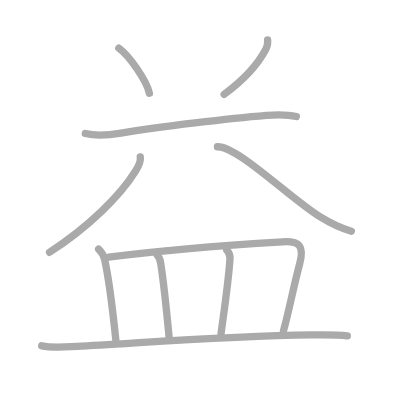
t = 0.00 s
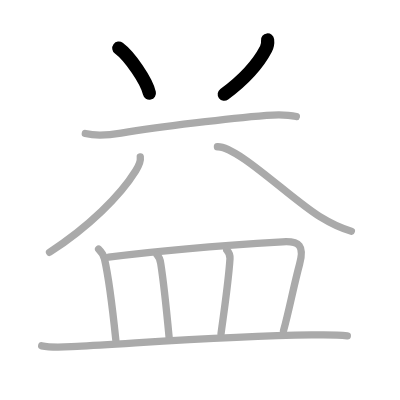
t = 2.00 s
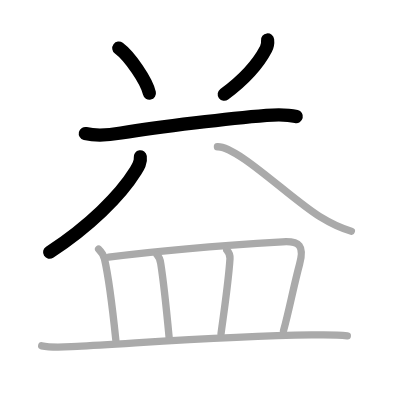
t = 4.00 s
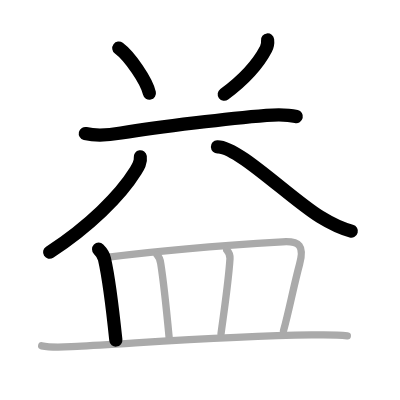
t = 6.00 s
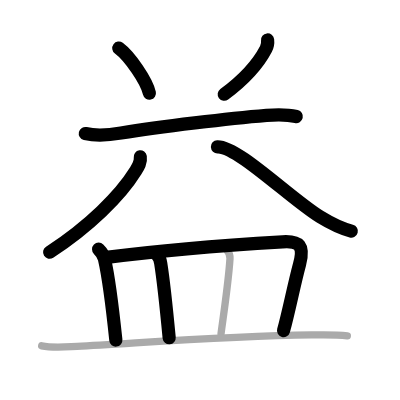
t = 8.00 s
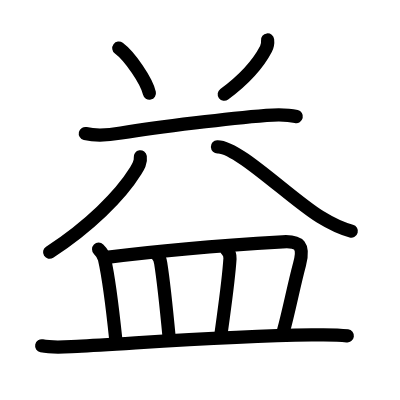
t = 10.00 s

The animated SVG that drew these frames (rendered in a browser with its animation timeline set to each time). Animation: 10 SMIL elements (animate=10); one cycle of 10.00 s.

<?xml version="1.0" standalone="no"?>
<!DOCTYPE svg PUBLIC "-//W3C//DTD SVG 1.1//EN"   "http://www.w3.org/Graphics/SVG/1.1/DTD/svg11.dtd">
<svg width="400px" height="400px"  version="1.1" xmlns="http://www.w3.org/2000/svg">
  <defs>
    <marker id="Triangle" viewBox="0 0 10 10" refX="0" refY="5" markerUnits="strokeWidth" markerWidth="3" style="stroke-opacity:0%;fill:#aaaaaa;" markerHeight="2" orient="auto">
      <path d="M 0 0 L 10 5 L 0 10 z" />
    </marker>
    
    <marker id="Arrow" viewBox="0 0 10 10" refX="5" refY="5" markerUnits="strokeWidth" markerWidth="1.8" style="stroke-opacity:0%;fill:#770000;" markerHeight="2" orient="auto">
      <path d="M 0 4 L 6 4 L 4 1 L 10 5 L 4 9 L 6 6 L 0 6 z" />
        <circle cx="5" cy="5" r="5" />
      </marker>
    
    <marker id="TriangleRed" viewBox="0 0 10 10" refX="0" refY="5" markerUnits="strokeWidth" markerWidth="3" style="stroke-opacity:0%;fill:#CC0000;" markerHeight="2" orient="auto">
      <path d="M 0 0 L 10 5 L 0 10 z" />
    </marker>
    
    <marker id="ArrowRed" viewBox="0 0 10 10" refX="5" refY="5" markerUnits="strokeWidth" markerWidth="1.8" style="stroke-opacity:0%;fill:#CC0000;" markerHeight="2" orient="auto">
      <path d="M 0 4 L 6 4 L 4 1 L 10 5 L 4 9 L 6 6 L 0 6 z" />
        <circle cx="5" cy="5" r="5" />
      </marker>
    
  </defs>
  
  <path style="fill:#ffffff; fill-opacity:100%; fill-rule:evenodd; stroke-width:0;" d="M 0 0 L 400px 0 L 400px 400px L 0 400px L 0 0" />

  <g transform="scale(3.6697247706422 3.6697247706422)">
<path style="fill:none; fill-opacity:0%; fill-rule:evenodd; stroke:#aaaaaa; stroke-opacity:100%; stroke-width: 1.5pt; stroke-linejoin:round; stroke-linecap:round;" d="M32.38 13.12c2.94 2.17 7.59 8.9 8.33 12.27"></path>
<path style="fill:none; fill-opacity:0%; fill-rule:evenodd; stroke:#aaaaaa; stroke-opacity:100%; stroke-width: 1.5pt; stroke-linejoin:round; stroke-linecap:round;" d="M72.92 10.89c0.1 0.87-0.05 1.69-0.45 2.45c-2.1 4.03-5.35 7.9-11.4 12.37"></path>
<path style="fill:none; fill-opacity:0%; fill-rule:evenodd; stroke:#aaaaaa; stroke-opacity:100%; stroke-width: 1.5pt; stroke-linejoin:round; stroke-linecap:round;" d="M23.25 36.39c3.12 0.74 7.02 0.33 9.74-0.12c10.64-1.77 29.71-4.02 39.64-4.84c2.6-0.21 5.56-0.29 8.12 0.33"></path>
<path style="fill:none; fill-opacity:0%; fill-rule:evenodd; stroke:#aaaaaa; stroke-opacity:100%; stroke-width: 1.5pt; stroke-linejoin:round; stroke-linecap:round;" d="M38.23 42.75c0.22 1.46-0.56 2.68-1.29 3.86c-4.19 6.77-12.81 15.26-23.44 22.14"></path>
<path style="fill:none; fill-opacity:0%; fill-rule:evenodd; stroke:#aaaaaa; stroke-opacity:100%; stroke-width: 1.5pt; stroke-linejoin:round; stroke-linecap:round;" d="M59.25 40c5.38-0.25 19.9 14.13 27.91 19.06c2.66 1.64 5.56 3.15 8.59 3.94"></path>
<path style="fill:none; fill-opacity:0%; fill-rule:evenodd; stroke:#aaaaaa; stroke-opacity:100%; stroke-width: 1.5pt; stroke-linejoin:round; stroke-linecap:round;" d="M26.87 67.91c0.74 0.74 1.38 1.72 1.6 2.65c1.04 4.54 2.26 14.07 3.1 22.13"></path>
<path style="fill:none; fill-opacity:0%; fill-rule:evenodd; stroke:#aaaaaa; stroke-opacity:100%; stroke-width: 1.5pt; stroke-linejoin:round; stroke-linecap:round;" d="M29.61 70.07c13.89-1.82 35.02-3.44 47.4-4.18c4.64-0.28 5.98 1.1 4.62 6.12c-1.6 5.93-2.88 12.75-4.38 18.13"></path>
<path style="fill:none; fill-opacity:0%; fill-rule:evenodd; stroke:#aaaaaa; stroke-opacity:100%; stroke-width: 1.5pt; stroke-linejoin:round; stroke-linecap:round;" d="M42.8 69.46c0.62 0.62 0.92 1.77 1 2.32c0.94 5.97 1.58 12.67 2.3 20.28"></path>
<path style="fill:none; fill-opacity:0%; fill-rule:evenodd; stroke:#aaaaaa; stroke-opacity:100%; stroke-width: 1.5pt; stroke-linejoin:round; stroke-linecap:round;" d="M61.8 68.14c0.59 0.59 0.92 1.55 0.87 2.36c-0.4 6.12-1.31 12.06-2.44 20.45"></path>
<path style="fill:none; fill-opacity:0%; fill-rule:evenodd; stroke:#aaaaaa; stroke-opacity:100%; stroke-width: 1.5pt; stroke-linejoin:round; stroke-linecap:round;" d="M11.36 94.23c3.11 0.64 6.5 0.29 9.64 0.14c15.05-0.72 39.57-2.79 63.88-3.1c3.26-0.04 6.53-0.15 9.77 0.26"></path>

<path style="fill:none; fill-opacity:0%; fill-rule:evenodd; stroke:#000000; stroke-opacity:100%; stroke-width: 2.7pt; stroke-linejoin:round; stroke-linecap:round;" d="M32.38 13.12c2.94 2.17 7.59 8.9 8.33 12.27" pathLength="100" stroke-dashoffset="100" stroke-dasharray="100 105"><animate id="dashAnim1" attributeName="stroke-dashoffset" from="100" to="0" dur="1s" calcMode="linear" fill="freeze"/></path>
<path style="fill:none; fill-opacity:0%; fill-rule:evenodd; stroke:#000000; stroke-opacity:100%; stroke-width: 2.7pt; stroke-linejoin:round; stroke-linecap:round;" d="M72.92 10.89c0.1 0.87-0.05 1.69-0.45 2.45c-2.1 4.03-5.35 7.9-11.4 12.37" pathLength="100" stroke-dashoffset="100" stroke-dasharray="100 105"><animate id="dashAnim2" attributeName="stroke-dashoffset" from="100" to="0" dur="1s" calcMode="linear" begin="dashAnim1.end" fill="freeze"/></path>
<path style="fill:none; fill-opacity:0%; fill-rule:evenodd; stroke:#000000; stroke-opacity:100%; stroke-width: 2.7pt; stroke-linejoin:round; stroke-linecap:round;" d="M23.25 36.39c3.12 0.74 7.02 0.33 9.74-0.12c10.64-1.77 29.71-4.02 39.64-4.84c2.6-0.21 5.56-0.29 8.12 0.33" pathLength="100" stroke-dashoffset="100" stroke-dasharray="100 105"><animate id="dashAnim3" attributeName="stroke-dashoffset" from="100" to="0" dur="1s" calcMode="linear" begin="dashAnim2.end" fill="freeze"/></path>
<path style="fill:none; fill-opacity:0%; fill-rule:evenodd; stroke:#000000; stroke-opacity:100%; stroke-width: 2.7pt; stroke-linejoin:round; stroke-linecap:round;" d="M38.23 42.75c0.22 1.46-0.56 2.68-1.29 3.86c-4.19 6.77-12.81 15.26-23.44 22.14" pathLength="100" stroke-dashoffset="100" stroke-dasharray="100 105"><animate id="dashAnim4" attributeName="stroke-dashoffset" from="100" to="0" dur="1s" calcMode="linear" begin="dashAnim3.end" fill="freeze"/></path>
<path style="fill:none; fill-opacity:0%; fill-rule:evenodd; stroke:#000000; stroke-opacity:100%; stroke-width: 2.7pt; stroke-linejoin:round; stroke-linecap:round;" d="M59.25 40c5.38-0.25 19.9 14.13 27.91 19.06c2.66 1.64 5.56 3.15 8.59 3.94" pathLength="100" stroke-dashoffset="100" stroke-dasharray="100 105"><animate id="dashAnim5" attributeName="stroke-dashoffset" from="100" to="0" dur="1s" calcMode="linear" begin="dashAnim4.end" fill="freeze"/></path>
<path style="fill:none; fill-opacity:0%; fill-rule:evenodd; stroke:#000000; stroke-opacity:100%; stroke-width: 2.7pt; stroke-linejoin:round; stroke-linecap:round;" d="M26.87 67.91c0.74 0.74 1.38 1.72 1.6 2.65c1.04 4.54 2.26 14.07 3.1 22.13" pathLength="100" stroke-dashoffset="100" stroke-dasharray="100 105"><animate id="dashAnim6" attributeName="stroke-dashoffset" from="100" to="0" dur="1s" calcMode="linear" begin="dashAnim5.end" fill="freeze"/></path>
<path style="fill:none; fill-opacity:0%; fill-rule:evenodd; stroke:#000000; stroke-opacity:100%; stroke-width: 2.7pt; stroke-linejoin:round; stroke-linecap:round;" d="M29.61 70.07c13.89-1.82 35.02-3.44 47.4-4.18c4.64-0.28 5.98 1.1 4.62 6.12c-1.6 5.93-2.88 12.75-4.38 18.13" pathLength="100" stroke-dashoffset="100" stroke-dasharray="100 105"><animate id="dashAnim7" attributeName="stroke-dashoffset" from="100" to="0" dur="1s" calcMode="linear" begin="dashAnim6.end" fill="freeze"/></path>
<path style="fill:none; fill-opacity:0%; fill-rule:evenodd; stroke:#000000; stroke-opacity:100%; stroke-width: 2.7pt; stroke-linejoin:round; stroke-linecap:round;" d="M42.8 69.46c0.62 0.62 0.92 1.77 1 2.32c0.94 5.97 1.58 12.67 2.3 20.28" pathLength="100" stroke-dashoffset="100" stroke-dasharray="100 105"><animate id="dashAnim8" attributeName="stroke-dashoffset" from="100" to="0" dur="1s" calcMode="linear" begin="dashAnim7.end" fill="freeze"/></path>
<path style="fill:none; fill-opacity:0%; fill-rule:evenodd; stroke:#000000; stroke-opacity:100%; stroke-width: 2.7pt; stroke-linejoin:round; stroke-linecap:round;" d="M61.8 68.14c0.59 0.59 0.92 1.55 0.87 2.36c-0.4 6.12-1.31 12.06-2.44 20.45" pathLength="100" stroke-dashoffset="100" stroke-dasharray="100 105"><animate id="dashAnim9" attributeName="stroke-dashoffset" from="100" to="0" dur="1s" calcMode="linear" begin="dashAnim8.end" fill="freeze"/></path>
<path style="fill:none; fill-opacity:0%; fill-rule:evenodd; stroke:#000000; stroke-opacity:100%; stroke-width: 2.7pt; stroke-linejoin:round; stroke-linecap:round;" d="M11.36 94.23c3.11 0.64 6.5 0.29 9.64 0.14c15.05-0.72 39.57-2.79 63.88-3.1c3.26-0.04 6.53-0.15 9.77 0.26" pathLength="100" stroke-dashoffset="100" stroke-dasharray="100 105"><animate id="dashAnim10" attributeName="stroke-dashoffset" from="100" to="0" dur="1s" calcMode="linear" begin="dashAnim9.end" fill="freeze"/></path>

</g>

</svg>  
          
